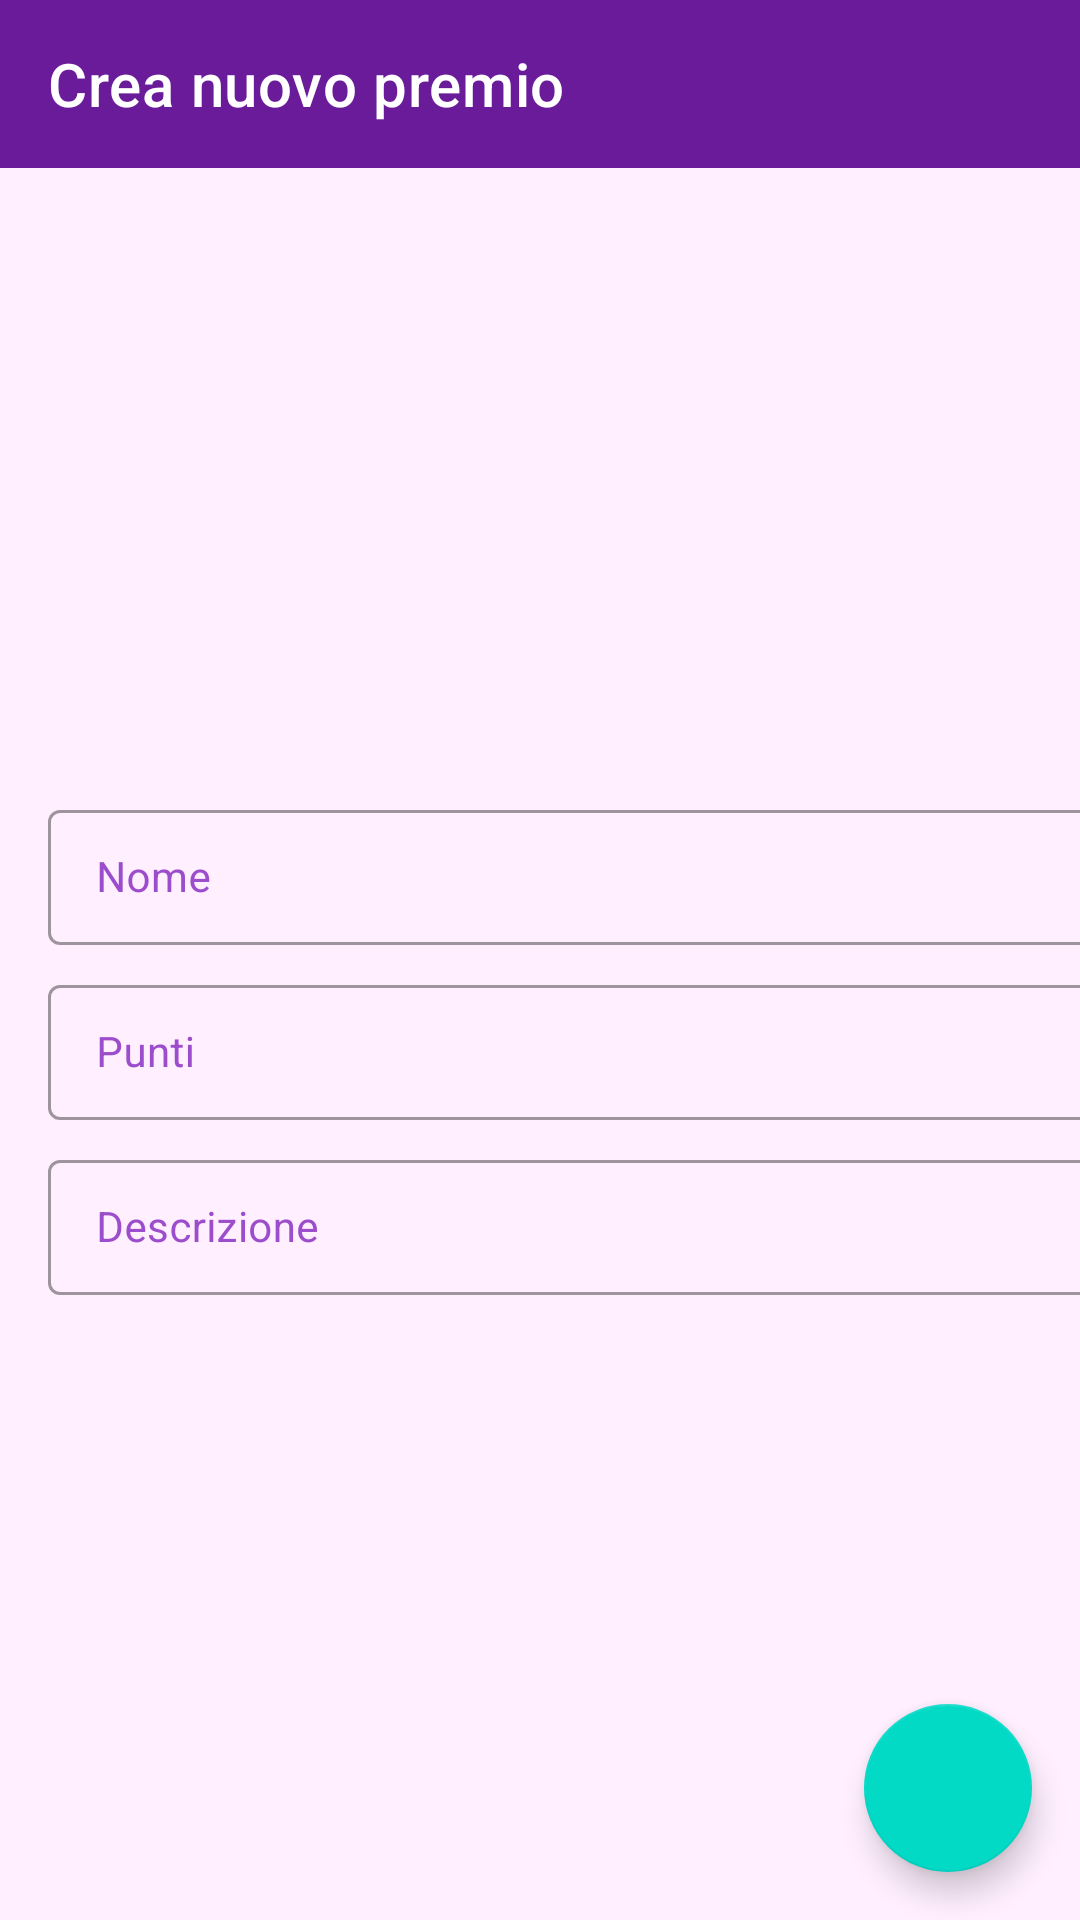

The Android layout XML behind this screen, and the referenced resources:
<!-- AndroidManifest.xml: application theme AppTheme -->
<!-- res/layout/activity_create_reward.xml -->
<?xml version="1.0" encoding="utf-8"?>
<androidx.constraintlayout.widget.ConstraintLayout xmlns:android="http://schemas.android.com/apk/res/android"
    xmlns:app="http://schemas.android.com/apk/res-auto"
    xmlns:tools="http://schemas.android.com/tools"
    android:layout_width="match_parent"
    android:layout_height="match_parent"
    android:focusableInTouchMode="true"
    tools:context=".activities.CreateRewardActivity">

    <com.google.android.material.appbar.AppBarLayout
        android:id="@+id/activity_create_reward_appbar"
        style="@style/Component.AppBarWithBackButton"
        app:layout_constraintEnd_toEndOf="parent"
        app:layout_constraintStart_toStartOf="parent"
        app:layout_constraintTop_toTopOf="parent">

        <androidx.appcompat.widget.Toolbar
            android:id="@+id/activity_create_reward_toolbar"
            style="@style/Component.ToolbarWithBackButton"
            app:title="@string/activity_create_reward_title" />
    </com.google.android.material.appbar.AppBarLayout>

    <ScrollView
        style="@style/Component.ScrollView"
        app:layout_constraintTop_toBottomOf="@id/activity_create_reward_appbar"
        app:layout_constraintEnd_toEndOf="parent"
        app:layout_constraintStart_toStartOf="parent"
        app:layout_constraintBottom_toBottomOf="parent">

        <androidx.constraintlayout.widget.ConstraintLayout
            style="@style/Component.Layout.ScrollViewChild">

            <com.google.android.material.textfield.TextInputLayout
                android:id="@+id/activity_create_reward_input_name"
                style="@style/CustomFormTextFieldLayout"
                android:hint="@string/activity_create_reward_hint_name"
                app:layout_constraintVertical_chainStyle="packed"
                app:layout_constraintBottom_toTopOf="@+id/activity_create_reward_input_points"
                app:layout_constraintEnd_toEndOf="parent"
                app:layout_constraintStart_toStartOf="parent"
                app:layout_constraintTop_toTopOf="parent">

                <com.google.android.material.textfield.TextInputEditText
                    android:id="@+id/activity_create_reward_input_name_value"
                    style="@style/CustomFormTextFieldInput" />

            </com.google.android.material.textfield.TextInputLayout>

            <com.google.android.material.textfield.TextInputLayout
                android:id="@+id/activity_create_reward_input_points"
                style="@style/CustomFormTextFieldLayout"
                android:hint="@string/activity_create_reward_hint_points"
                app:layout_constraintBottom_toTopOf="@id/activity_create_reward_input_description"
                app:layout_constraintEnd_toEndOf="parent"
                app:layout_constraintStart_toStartOf="parent"
                app:layout_constraintTop_toBottomOf="@+id/activity_create_reward_input_name">

                <com.google.android.material.textfield.TextInputEditText
                    android:id="@+id/activity_create_reward_input_points_value"
                    style="@style/CustomFormTextFieldInput"
                    android:inputType="number" />

            </com.google.android.material.textfield.TextInputLayout>

            <com.google.android.material.textfield.TextInputLayout
                android:id="@+id/activity_create_reward_input_description"
                style="@style/CustomFormTextFieldLayout"
                android:hint="@string/activity_create_reward_hint_description"
                app:layout_constraintBottom_toBottomOf="parent"
                app:layout_constraintEnd_toEndOf="parent"
                app:layout_constraintStart_toStartOf="parent"
                app:layout_constraintTop_toBottomOf="@id/activity_create_reward_input_points">

                <com.google.android.material.textfield.TextInputEditText
                    android:id="@+id/activity_create_reward_input_description_value"
                    style="@style/CustomFormTextFieldInput"
                    android:inputType="textCapSentences|textImeMultiLine"
                    android:imeOptions="actionDone" />

            </com.google.android.material.textfield.TextInputLayout>

        </androidx.constraintlayout.widget.ConstraintLayout>

    </ScrollView>

    <com.google.android.material.floatingactionbutton.FloatingActionButton
        android:id="@+id/activity_create_reward_float_confirm"
        style="@style/CustomFloatingActionButton"
        app:layout_constraintBottom_toBottomOf="parent"
        app:layout_constraintEnd_toEndOf="parent"
        app:srcCompat="@drawable/ic_check" />

</androidx.constraintlayout.widget.ConstraintLayout>
<!-- resources referenced by this layout -->
<resources>
  <string name="activity_create_reward_hint_description">Descrizione</string>
  <string name="activity_create_reward_hint_name">Nome</string>
  <string name="activity_create_reward_hint_points">Punti</string>
  <string name="activity_create_reward_title">Crea nuovo premio</string>
  <style name="Component.AppBarWithBackButton">
          <item name="android:fitsSystemWindows">true</item>
          <item name="liftOnScroll">false</item>
      </style>
  <style name="Component.Layout.ScrollViewChild">
          <item name="android:paddingTop">@dimen/margin_large</item>
          <item name="android:paddingBottom">@dimen/margin_large</item>
          <item name="android:layout_marginStart">@dimen/margin_large</item>
          <item name="android:layout_marginEnd">@dimen/margin_large</item>
      </style>
  <style name="Component.ScrollView">
          <item name="android:layout_height">0dp</item>
          <item name="android:fillViewport">true</item>
      </style>
  <style name="Component.ToolbarWithBackButton">
          <item name="contentInsetStartWithNavigation">0dp</item>
          <item name="navigationIcon">@drawable/ic_arrow_back</item>
          <item name="titleTextColor">@color/colorPrimaryText</item>
      </style>
  <style name="CustomFloatingActionButton" parent="Widget.MaterialComponents.FloatingActionButton">
          <item name="android:layout_width">wrap_content</item>
          <item name="android:layout_height">wrap_content</item>
          <item name="android:layout_marginEnd">@dimen/margin_large</item>
          <item name="android:layout_marginBottom">@dimen/margin_large</item>
      </style>
  <style name="CustomFormTextFieldInput" parent="Component">
          <item name="android:inputType">textCapSentences|textFilter</item>
          <item name="android:textColor">@color/colorPrimaryDark</item>
          <item name="android:textSize">@dimen/text_medium</item>
      </style>
  <dimen name="margin_large">16dp</dimen>
  <color name="colorPrimaryText">#ffffff</color>
  <style name="Component">
          <item name="android:layout_width">match_parent</item>
          <item name="android:layout_height">wrap_content</item>
      </style>
  <color name="colorPrimaryDark">#38006b</color>
  <dimen name="text_medium">14sp</dimen>
  <dimen name="margin_extra_small">4dp</dimen>
  <color name="colorPrimaryLight">#9c4dcc</color>
  <color name="colorPrimary">#6a1b9a</color>
  <color name="colorAccent">#ff8f00</color>
  <color name="colorBackground">#ffefff</color>
  <style name="CustomDatePickerDialogTheme" parent="android:Theme.Material.Light.Dialog">
          <item name="android:colorAccent">@color/colorPrimary</item>
          <item name="android:buttonBarPositiveButtonStyle">@style/CustomDatePickerPositiveButtonStyle</item>
          <item name="android:buttonBarNegativeButtonStyle">@style/CustomDatePickerNegativeButtonStyle</item>
      </style>
  <style name="CustomAlertDialogTheme" parent="android:Theme.Material.Light.Dialog.Alert">
          <item name="android:colorAccent">@color/colorPrimary</item>
          <item name="android:buttonBarPositiveButtonStyle">@style/CustomAlertPositiveButtonStyle
          </item>
      </style>
  <style name="CustomDatePickerPositiveButtonStyle" parent="android:Widget.Material.Light.Button.Borderless.Colored">
          <item name="android:backgroundTint">?attr/colorPrimary</item>
          <item name="android:layout_marginLeft">@dimen/margin_extra_small</item>
      </style>
  <style name="CustomDatePickerNegativeButtonStyle" parent="android:Widget.Material.Light.Button.Borderless.Colored">
          <item name="android:backgroundTint">?attr/colorPrimary</item>
          <item name="android:layout_marginRight">@dimen/margin_extra_small</item>
      </style>
  <style name="CustomAlertPositiveButtonStyle" parent="android:Widget.Material.Light.Button.Borderless.Colored">
          <item name="android:backgroundTint">?attr/colorPrimary</item>
      </style>
</resources>
